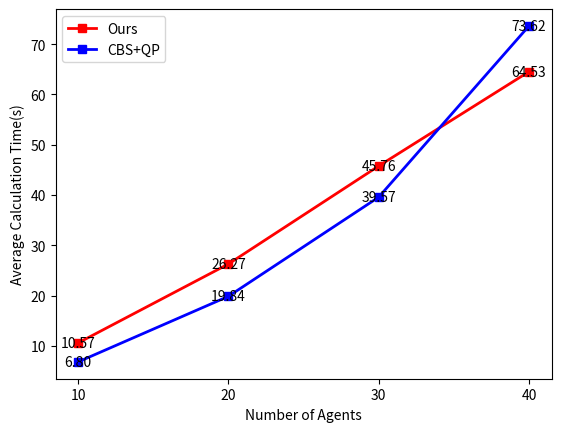

Recreate this plot in Python.
import matplotlib.pyplot as plt
import numpy as np

def plot_success_rate():
    # 数据
    robots = [10, 15, 20, 25, 30, 35, 40]
    percentages_ours = [97.00, 97.30, 93.00, 94.80, 92.90, 85.30, 72.20]
    percentages_CBS = [96.50, 90.10, 87.60, 83.75, 76.60, 67.85, 52.40]

    # 在每个数据点位置添加对应的百分比
    for i in range(len(robots)):
        plt.text(robots[i], percentages_ours[i], f'{percentages_ours[i]}%', ha='center')
        plt.text(robots[i], percentages_CBS[i], f'{percentages_CBS[i]}%', ha='center')

    # 绘制线图
    plt.plot(robots, percentages_ours, marker='s', linewidth=2, color='r', label='Ours')
    plt.plot(robots, percentages_CBS, marker='s', linewidth=2, color='b', label='CBS+QP')

    # 设置图表标题和坐标轴标签
    # plt.title('Success Rate')
    plt.xlabel('Number of Agents')
    plt.ylabel('Success Rate(%)')
    plt.legend()

    plt.xlim(10, 40)
    plt.ylim(0, 100)

    # 显示图表
    plt.show()

def plot_box():
    # 数据
    agent_10 = [7.7344, 7.4829, 44.217, 14.2144, 6.0264, 5.4956, 34.8377]
    agent_20 = [14.496, 53.9626, 18.9867, 133.2628, 43.094, 30.8261]
    agent_30 = [109.8199, 81.5182, 64.2342, 30.8723, 44.6006, 122.6457, 74.1338, 31.2668]
    agent_40 = [100.3744, 74.3695, 125.7926, 102.8364, 46.5429, 73.2609]
    data = [agent_10, agent_20, agent_30, agent_40]

    # 绘制盒图，设置showfliers参数为False
    plt.boxplot(data, showfliers=False, widths=0.5, patch_artist=True,
                boxprops={'facecolor': 'None', 'color': 'black', 'linewidth': 1},
                whiskerprops={'linewidth': 1},
                capprops={'linewidth': 1},
                medianprops={'linewidth': 1})

    # 计算每组数据的平均值
    means = [np.mean(dataset) for dataset in data]

    # 在图中显示平均值数据
    # for i, mean in enumerate(means, start=1):
    #     plt.text(i, mean, f'Mean: {mean:.2f}', ha='center', va='bottom')

    # 设置每组数据所对应的横轴数据
    plt.xticks([1, 2, 3, 4], ['10', '20', '30', '40'])

    # 设置图表标题和坐标轴标签
    # plt.title('Box Plot')
    plt.xlabel('Number of Agents')
    plt.ylabel('Calculation Time(s)')

    # 显示图表
    plt.show()

def plot_average_time():
    # 数据
    agent_10 = [7.7344, 7.4829, 15.217, 14.2144, 6.0264, 5.4956, 17.8377]
    agent_20 = [34.496, 23.9626, 18.9867, 23.2628, 26.094, 30.8261]
    agent_30 = [39.8199, 45.5182, 54.2342, 38.8723, 44.6006, 42.6457, 54.1338, 46.2668]
    agent_40 = [67.3744, 74.3695, 72.7926, 72.8364, 46.5429, 53.2609]
    data = [agent_10, agent_20, agent_30, agent_40]

    # 计算每组数据的平均值
    means = [np.mean(dataset) for dataset in data]

    CBS = [6.80, 19.84, 39.57, 73.62]

    # 在每个数据点位置添加对应的数值
    for i in range(len(means)):
        plt.text(i, means[i], f'{means[i]:.2f}', ha='center', va='center')
        plt.text(i, CBS[i], f'{CBS[i]:.2f}', ha='center', va='center')

    # 绘制折线图
    plt.plot(['10', '20', '30', '40'], means, marker='s', linewidth=2, color='r', label='Ours')
    plt.plot(['10', '20', '30', '40'], CBS, marker='s', linewidth=2, color='b', label='CBS+QP')


    # 设置图表标题和坐标轴标签
    plt.xlabel('Number of Agents')
    plt.ylabel('Average Calculation Time(s)')
    plt.legend()
    # 显示图表
    plt.show()

if __name__ == '__main__':
    # plot_success_rate()
    # plot_box()
    plot_average_time()